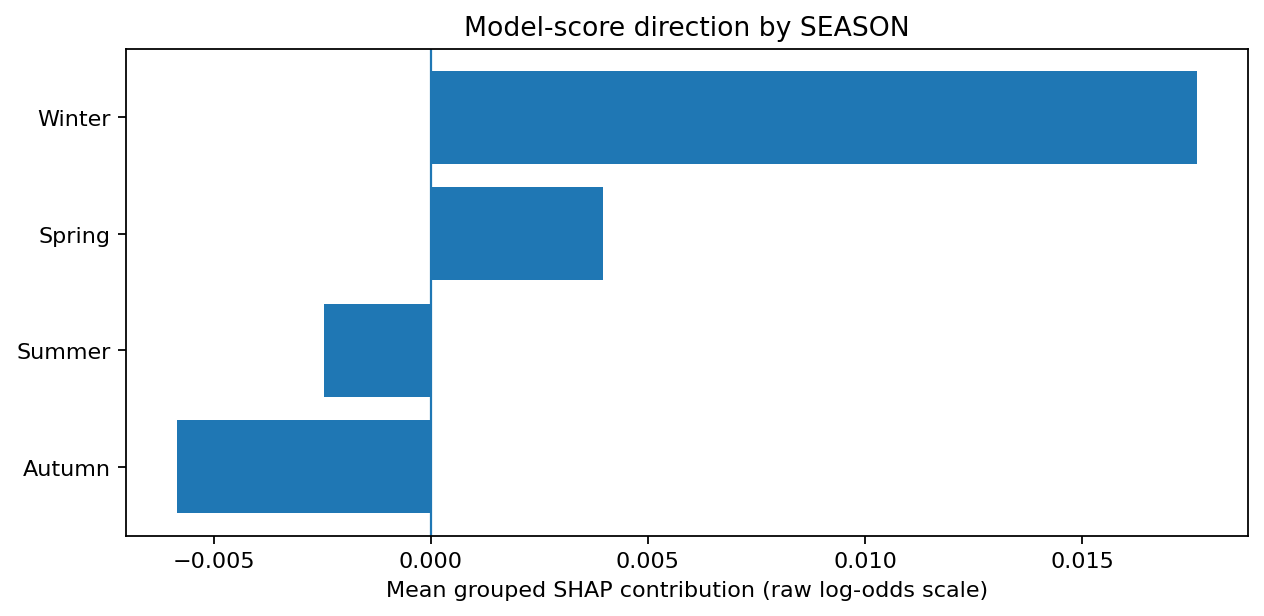

Source data for this figure (header and first rows):
value, count, mean_shap, median_shap, mean_abs_shap
Winter, 446, 0.01765, 0.01612, 0.01814
Summer, 1744, -0.002462, -0.003031, 0.01004
Autumn, 1776, -0.005842, -0.004472, 0.009943
Spring, 1034, 0.003962, 0.003533, 0.007041
